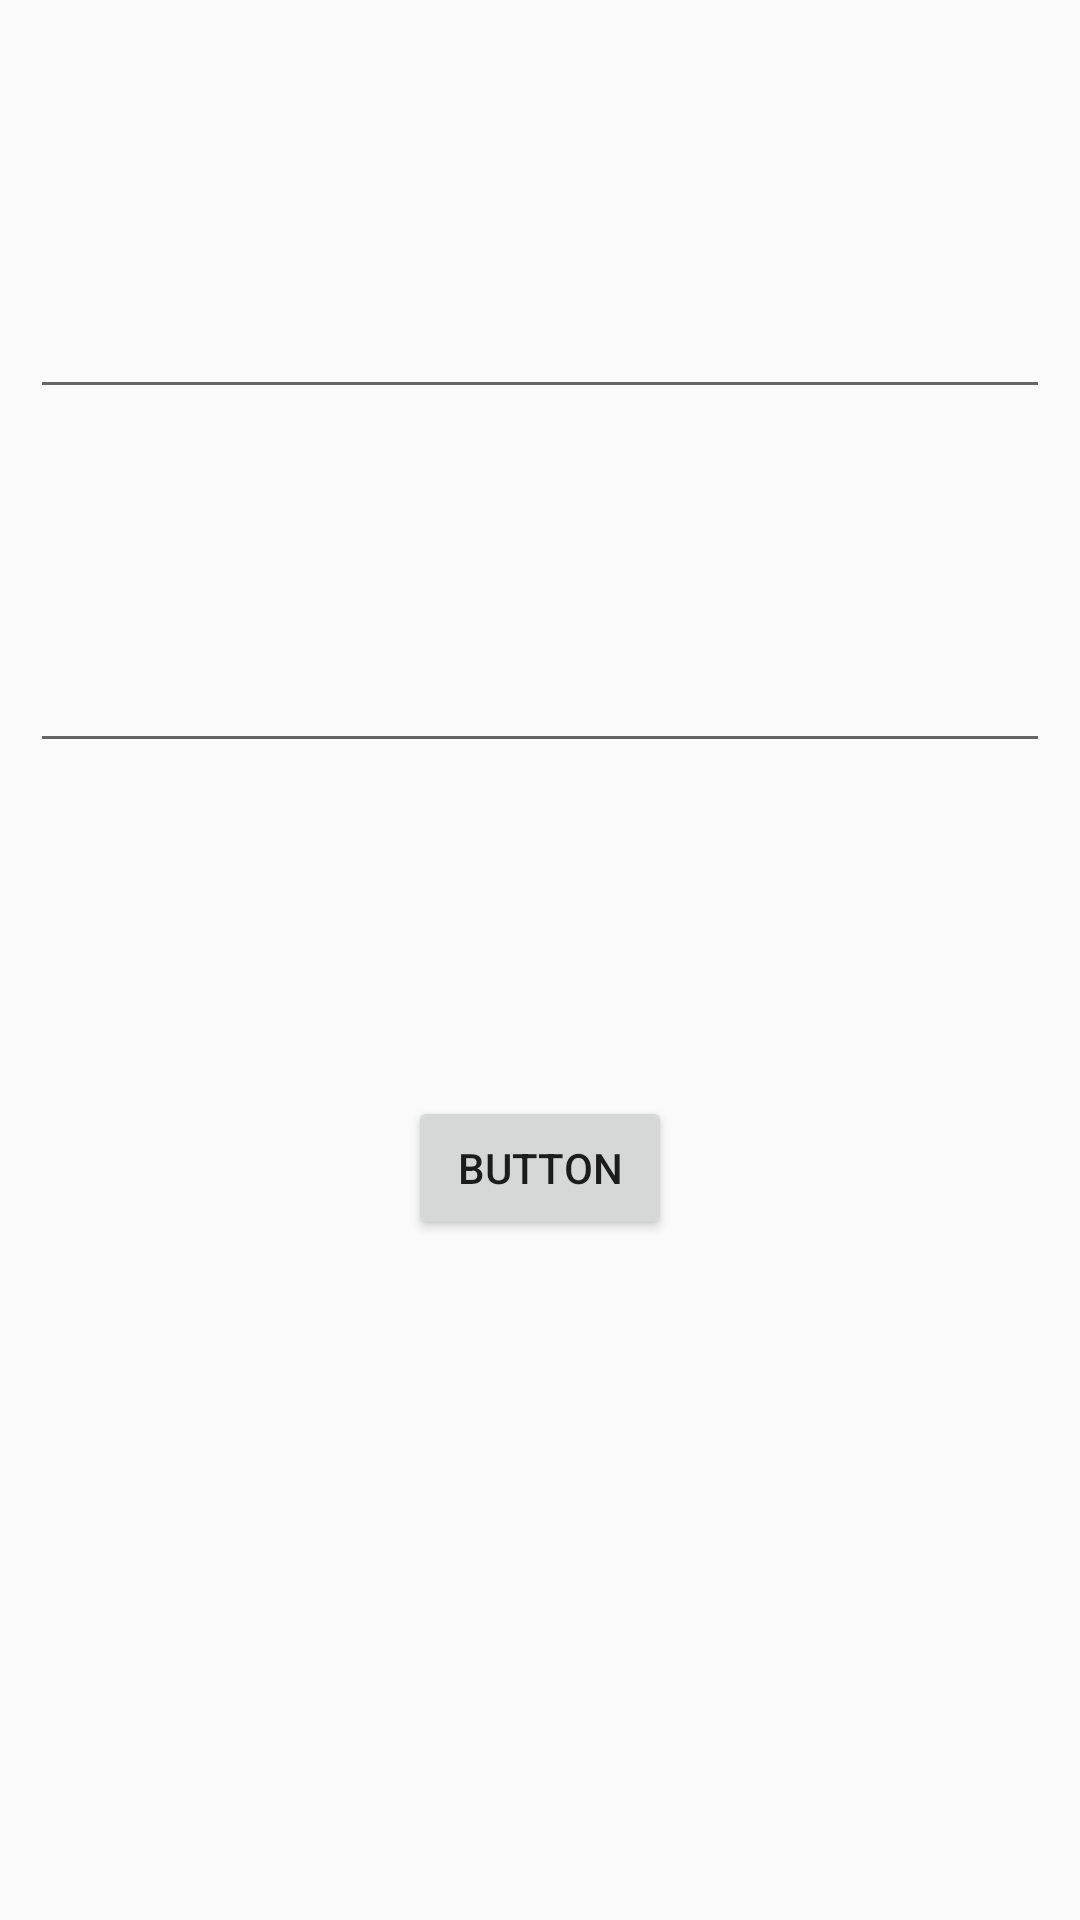

Android layout source for this screen:
<!-- AndroidManifest.xml: application theme AppTheme -->
<!-- res/layout/activity_child_login.xml -->
<?xml version="1.0" encoding="utf-8"?>
<android.support.constraint.ConstraintLayout xmlns:android="http://schemas.android.com/apk/res/android"
    xmlns:app="http://schemas.android.com/apk/res-auto"
    xmlns:tools="http://schemas.android.com/tools"
    android:layout_width="match_parent"
    android:layout_height="match_parent"
    tools:context="com.example.haf.tabs_test.childLogin">

    <EditText
        android:id="@+id/name"
        android:layout_width="340dp"
        android:layout_height="wrap_content"
        android:layout_marginBottom="31dp"
        android:layout_marginTop="80dp"
        android:ems="10"
        android:inputType="textPersonName"
        app:layout_constraintBottom_toTopOf="@+id/pass"
        app:layout_constraintLeft_toLeftOf="parent"
        app:layout_constraintRight_toRightOf="parent"
        app:layout_constraintTop_toTopOf="parent" />

    <EditText
        android:id="@+id/pass"
        android:layout_width="340dp"
        android:layout_height="wrap_content"
        android:layout_marginBottom="48dp"
        android:layout_marginTop="31dp"
        android:ems="10"
        android:inputType="textPersonName"
        app:layout_constraintBottom_toTopOf="@+id/login"
        app:layout_constraintLeft_toLeftOf="parent"
        app:layout_constraintRight_toRightOf="parent"
        app:layout_constraintTop_toBottomOf="@+id/name" />

    <Button
        android:id="@+id/login"
        android:layout_width="wrap_content"
        android:layout_height="wrap_content"
        android:layout_marginBottom="212dp"
        android:layout_marginTop="48dp"
        android:text="Button"
        app:layout_constraintBottom_toBottomOf="parent"
        app:layout_constraintLeft_toLeftOf="parent"
        app:layout_constraintRight_toRightOf="parent"
        app:layout_constraintTop_toBottomOf="@+id/pass" />
</android.support.constraint.ConstraintLayout>
<!-- resources referenced by this layout -->
<resources>
  <style name="AppTheme" parent="Theme.AppCompat.Light.DarkActionBar">
          <item name="windowActionBar">true</item>
  
          
          <item name="colorPrimary">@color/colorPrimary</item>
          <item name="colorPrimaryDark">@color/colorPrimaryDark</item>
          <item name="colorAccent">@color/colorAccent</item>
      </style>
  <!-- not gathered from this repository: default colours our renderer supplied (Android Studio template values) -->
  <color name="colorPrimary">#FF6200EE</color>
  <color name="colorPrimaryDark">#FF3700B3</color>
  <color name="colorAccent">#FF03DAC5</color>
</resources>
